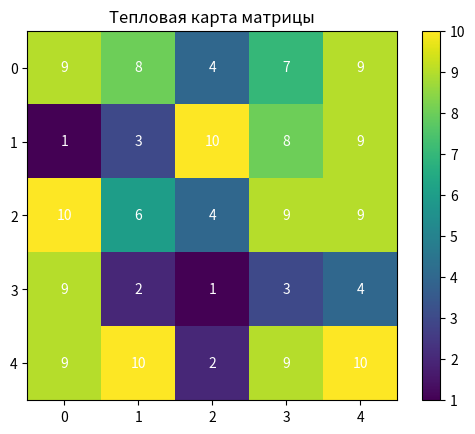

Here is the Python script that generated this plot:
import numpy as np
import matplotlib.pyplot as plt

# Создаем матрицу 5x5 со случайными числами от 1 до 10
matrix = np.random.randint(1, 11, size=(5, 5))

# Строим тепловую карту
plt.imshow(matrix, cmap='viridis')  # 'viridis' — цветовая схема

# Добавляем цветовую шкалу справа
plt.colorbar()

# Добавляем числа в каждую ячейку
for i in range(5):
    for j in range(5):
        plt.text(j, i, str(matrix[i][j]), ha='center', va='center', color='white')

# Показываем картинку
plt.title('Тепловая карта матрицы')
plt.show()